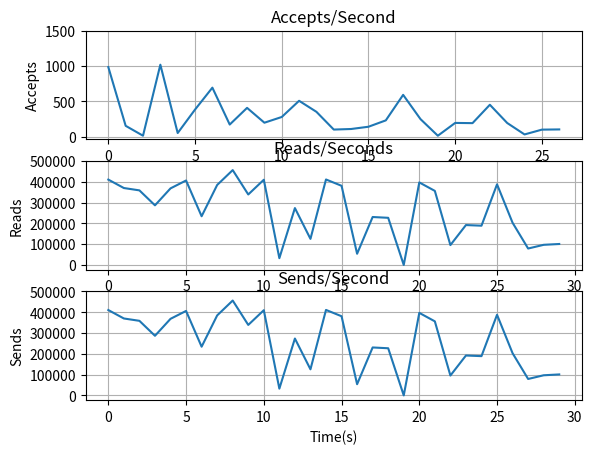

Here is the Python script that generated this plot:
import matplotlib.pyplot as plt
import numpy as np
import math


def ceil_power_of_10(n):
    exp = math.log(n, 10)
    exp = math.ceil(exp)
    return 10**exp


def replace_abs_with_rel(arr):
    for i in range(0, len(arr)):
        arr[i] = (i, arr[i][1])


def generate_range(lst, steps):
    minimum = 0
    maximum = max(lst)
    step = ceil_power_of_10(max(lst)) / steps
    return np.arange(minimum, maximum + step, step)


steps_values = [
    5 * 4,
    5 * 2,
    5 * 2
]
# place from parser here
data = {
  "new":[
    [
      1551214338672.356,
      983
    ],
    [
      1551214339672.357,
      152
    ],
    [
      1551214340672.358,
      12
    ],
    [
      1551214341672.399,
      1017
    ],
    [
      1551214342868.291,
      50
    ],
    [
      1551214344868.293,
      382
    ],
    [
      1551214345868.373,
      692
    ],
    [
      1551214346868.375,
      170
    ],
    [
      1551214347868.376,
      406
    ],
    [
      1551214348868.377,
      196
    ],
    [
      1551214352444.301,
      277
    ],
    [
      1551214353444.306,
      506
    ],
    [
      1551214354444.307,
      350
    ],
    [
      1551214355444.308,
      99
    ],
    [
      1551214356444.31,
      107
    ],
    [
      1551214357445.197,
      139
    ],
    [
      1551214360648.369,
      229
    ],
    [
      1551214370443.422,
      590
    ],
    [
      1551214371443.423,
      247
    ],
    [
      1551214372443.424,
      12
    ],
    [
      1551214373768.371,
      193
    ],
    [
      1551214377084.299,
      190
    ],
    [
      1551214402696.463,
      450
    ],
    [
      1551214403696.464,
      192
    ],
    [
      1551214404696.465,
      30
    ],
    [
      1551214406172.189,
      98
    ],
    [
      1551214409436.166,
      101
    ]
  ],
  "rcv":[
    [
      1551214338672.356,
      410561
    ],
    [
      1551214339672.357,
      370062
    ],
    [
      1551214340672.358,
      358787
    ],
    [
      1551214341672.399,
      286872
    ],
    [
      1551214342868.291,
      368387
    ],
    [
      1551214343868.292,
      406301
    ],
    [
      1551214344868.293,
      234369
    ],
    [
      1551214345868.373,
      384723
    ],
    [
      1551214346868.375,
      456320
    ],
    [
      1551214347868.376,
      339049
    ],
    [
      1551214348868.377,
      409834
    ],
    [
      1551214349868.405,
      32735
    ],
    [
      1551214352444.301,
      273655
    ],
    [
      1551214353444.306,
      125612
    ],
    [
      1551214354444.307,
      411178
    ],
    [
      1551214355444.308,
      380800
    ],
    [
      1551214356444.31,
      54046
    ],
    [
      1551214357445.197,
      230709
    ],
    [
      1551214360648.369,
      226871
    ],
    [
      1551214361648.372,
      129
    ],
    [
      1551214370443.422,
      397001
    ],
    [
      1551214371443.423,
      356299
    ],
    [
      1551214372443.424,
      95700
    ],
    [
      1551214373768.371,
      192000
    ],
    [
      1551214377084.299,
      189000
    ],
    [
      1551214402696.463,
      387814
    ],
    [
      1551214403696.464,
      202981
    ],
    [
      1551214404696.465,
      79205
    ],
    [
      1551214406172.189,
      97000
    ],
    [
      1551214409436.166,
      101000
    ]
  ],
  "snd":[
    [
      1551214338672.356,
      410559
    ],
    [
      1551214339672.357,
      370064
    ],
    [
      1551214340672.358,
      358787
    ],
    [
      1551214341672.399,
      286872
    ],
    [
      1551214342868.291,
      368386
    ],
    [
      1551214343868.292,
      406301
    ],
    [
      1551214344868.293,
      234369
    ],
    [
      1551214345868.373,
      384723
    ],
    [
      1551214346868.375,
      456319
    ],
    [
      1551214347868.376,
      339050
    ],
    [
      1551214348868.377,
      409835
    ],
    [
      1551214349868.405,
      32735
    ],
    [
      1551214352444.301,
      273655
    ],
    [
      1551214353444.306,
      125611
    ],
    [
      1551214354444.307,
      411178
    ],
    [
      1551214355444.308,
      380801
    ],
    [
      1551214356444.31,
      54045
    ],
    [
      1551214357445.197,
      230710
    ],
    [
      1551214360648.369,
      226870
    ],
    [
      1551214361648.372,
      130
    ],
    [
      1551214370443.422,
      397000
    ],
    [
      1551214371443.423,
      356300
    ],
    [
      1551214372443.424,
      95700
    ],
    [
      1551214373768.371,
      192000
    ],
    [
      1551214377084.299,
      189000
    ],
    [
      1551214402696.463,
      387814
    ],
    [
      1551214403696.464,
      202978
    ],
    [
      1551214404696.465,
      79208
    ],
    [
      1551214406172.189,
      97000
    ],
    [
      1551214409436.166,
      101000
    ]
  ]
}


for key, value in data.items():
    replace_abs_with_rel(value)


newList = list(zip(*data['new']))
rcvList = list(zip(*data['rcv']))
sndList = list(zip(*data['snd']))

plt.subplot(311)
plt.title('Accepts/Second')
plt.plot(*zip(*data['new']))
plt.grid(True)
plt.xlabel('Time(s)')
plt.ylabel('Accepts')
plt.yticks(generate_range(newList[1], steps_values[0]))

plt.subplot(312)
plt.title('Reads/Seconds')
plt.plot(*zip(*data['rcv']))
plt.grid(True)
plt.xlabel('Time(s)')
plt.ylabel('Reads')
plt.yticks(generate_range(rcvList[1], steps_values[1]))

plt.subplot(313)
plt.title('Sends/Second')
plt.plot(*zip(*data['snd']))
plt.grid(True)
plt.xlabel('Time(s)')
plt.ylabel('Sends')
plt.yticks(generate_range(sndList[1], steps_values[2]))

plt.show()

